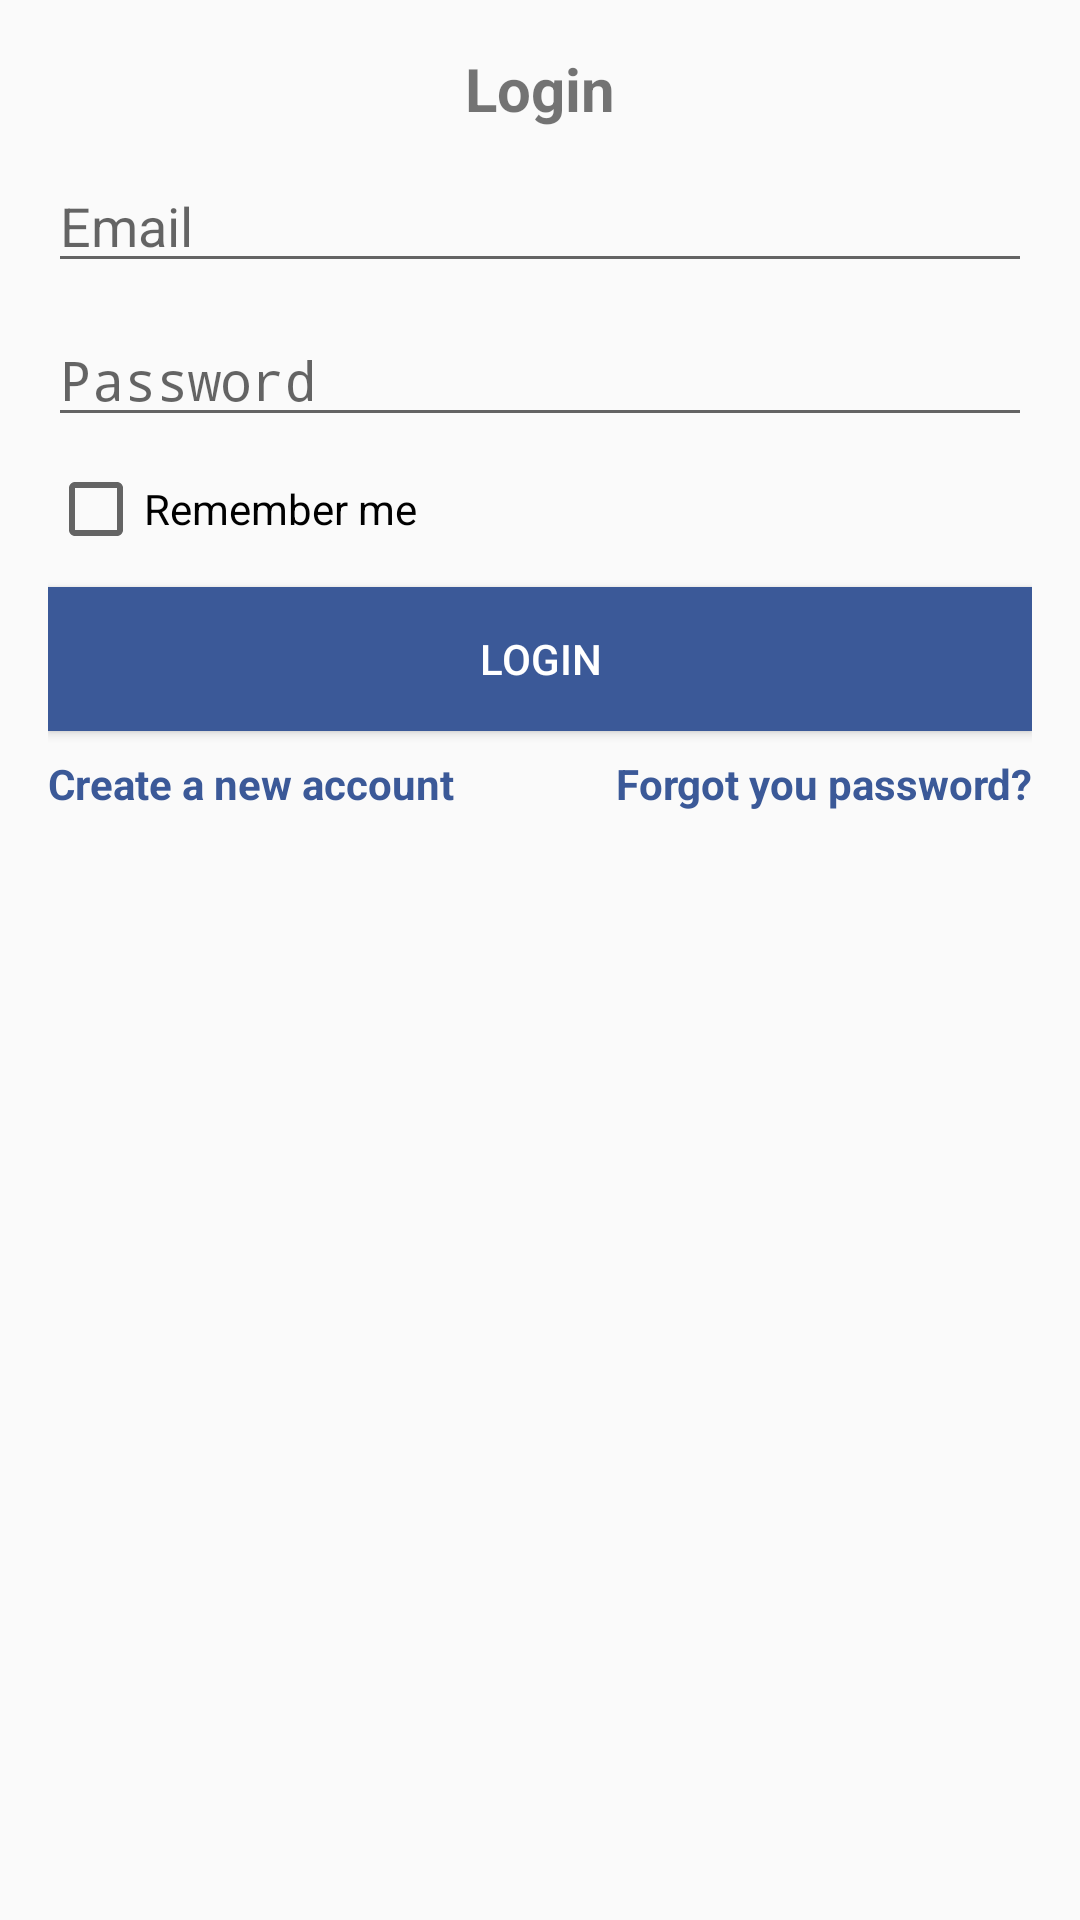

Layout XML and referenced resources for this Android screen:
<!-- AndroidManifest.xml: activity theme AppTheme -->
<!-- res/layout/activity_login.xml -->
<?xml version="1.0" encoding="utf-8"?>
<RelativeLayout xmlns:android="http://schemas.android.com/apk/res/android"
    xmlns:app="http://schemas.android.com/apk/res-auto"
    xmlns:tools="http://schemas.android.com/tools"
    android:layout_width="match_parent"
    android:layout_height="match_parent"
    tools:context=".LoginActivity">

    <LinearLayout
        android:layout_width="match_parent"
        android:orientation="vertical"
        android:gravity="center_horizontal"
        android:padding="16dp"
        android:layout_height="wrap_content">

        <TextView
            android:layout_width="wrap_content"
            android:layout_height="wrap_content"
            android:text="Login"
            android:textSize="20sp"
            android:textStyle="bold"/>

        <EditText
            android:layout_width="match_parent"
            android:layout_height="wrap_content"
            android:id="@+id/email"
            android:inputType="textEmailAddress"
            android:layout_marginTop="10dp"
            android:hint="Email"/>

        <EditText
            android:layout_width="match_parent"
            android:layout_height="wrap_content"
            android:id="@+id/password"
            android:inputType="textPassword"
            android:layout_marginTop="10dp"
            android:hint="Password"/>

        <CheckBox
            android:id="@+id/cbRememberMe"
            android:text="Remember me"
            android:layout_marginTop="8dp"
            android:layout_gravity="start"
            android:layout_width="wrap_content"
            android:layout_height="wrap_content" />

        <Button
            android:layout_width="match_parent"
            android:layout_height="wrap_content"
            android:text="login"
            android:id="@+id/btn_login"
            android:background="@color/colorPrimaryDark"
            android:layout_marginTop="10dp"
            android:textColor="#fff"/>

        <LinearLayout
            android:layout_marginTop="8dp"
            android:orientation="horizontal"
            android:layout_width="match_parent"
            android:layout_height="wrap_content">
            <TextView
                android:layout_weight="1"
                android:layout_width="wrap_content"
                android:layout_height="wrap_content"
                android:gravity="start"
                android:text="Create a new account"
                android:layout_marginTop="10dp"
                android:layout_gravity="end"
                android:textStyle="bold"
                android:id="@+id/create_account"
                android:textColor="@color/colorPrimaryDark"/>

            <TextView
                android:layout_weight="1"
                android:layout_width="wrap_content"
                android:layout_height="wrap_content"
                android:gravity="end"
                android:text="Forgot you password?"
                android:layout_marginTop="10dp"
                android:layout_gravity="end"
                android:textStyle="bold"
                android:id="@+id/forgot_password"
                android:textColor="@color/colorPrimaryDark"/>
        </LinearLayout>
    </LinearLayout>

    <ProgressBar
        android:id="@+id/pbWaiting"
        android:layout_centerHorizontal="true"
        android:layout_marginTop="95dp"
        android:visibility="gone"
        android:layout_width="wrap_content"
        android:layout_height="wrap_content" />

</RelativeLayout>
<!-- resources referenced by this layout -->
<resources>
  <color name="colorPrimaryDark">#3b5998</color>
  <style name="AppTheme" parent="Theme.AppCompat.Light.DarkActionBar">
          
          <item name="colorPrimary">@color/colorPrimary</item>
          <item name="colorPrimaryDark">@color/colorPrimaryDark</item>
          <item name="colorAccent">#00968A</item>
      </style>
  <color name="colorPrimary">#0084ff</color>
</resources>
